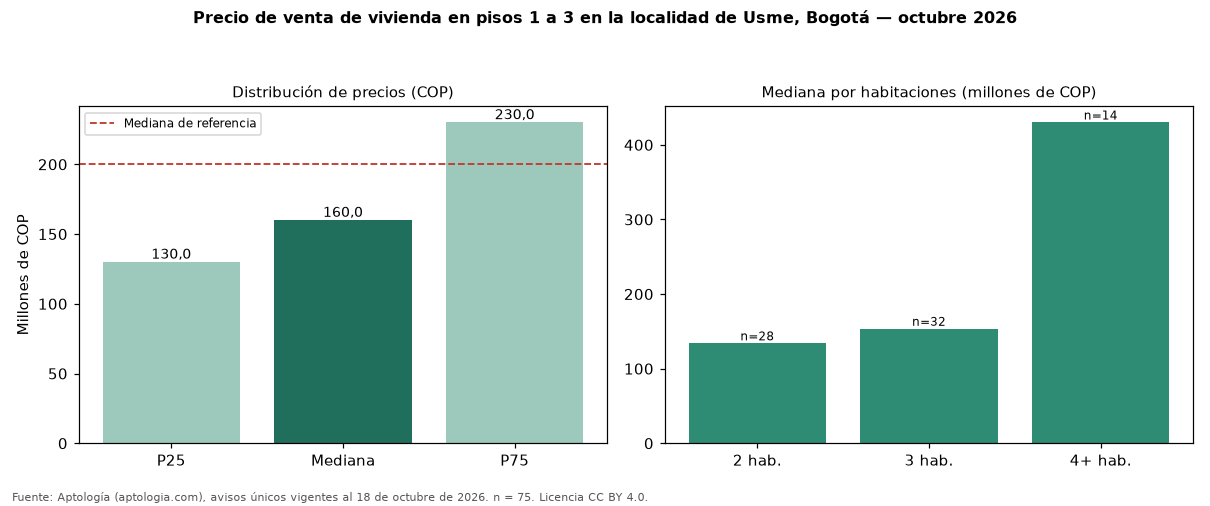

The file beside this chart, header and first rows:
seccion, metrica, valor_cop, n
precio, p25, 130000000, 75
precio, mediana, 160000000, 75
precio, p75, 230000000, 75
cop_por_m2, p25, 2625000, 75
cop_por_m2, mediana, 3125000, 75
cop_por_m2, p75, 3997619, 75
area, area_mediana_m2, 48.0, 75
habitaciones, 2, 134000000, 28
habitaciones, 3, 153500000, 32
habitaciones, 4+, 430000000, 14
administracion, mediana, 83558, 53
estrato, moda, 2, 
parqueadero, porcentaje_con_parqueadero, 14.7, 75
referencia, mediana_referencia, 200000000, 262
referencia, mediana_cop_por_m2_referencia, 3169811, 262
